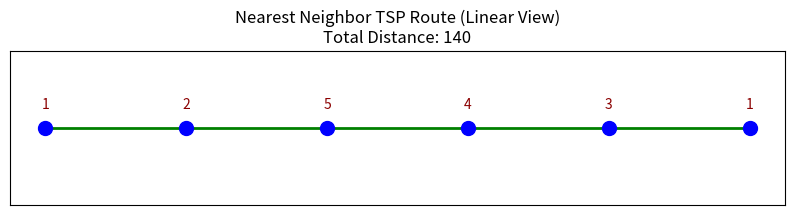

Reproduce this figure in Python.
# -*- coding: utf-8 -*-
"""TSP with NN.ipynb

Automatically generated by Colab.

Original file is located at
    https://colab.research.google.com/<link-removed>
"""

import numpy as np
import matplotlib.pyplot as plt

def solve_tsp_with_nearest_neighbor(distance_matrix, start=1, show_route=True):
    """
    Solve the TSP using the Nearest Neighbor heuristic.

    Parameters:
    - distance_matrix (2D list or numpy array): Matrix of distances between cities.
    - start (int): The starting city (1-based index). Defaults to City 1.
    - show_route (bool): Whether to display the route plot. Defaults to True.
    """
    # Convert to 1-based indexing for cities
    n = len(distance_matrix)
    unvisited = set(range(1, n + 1))  # Cities indexed from 1 to n
    tour = [start]  # Start from the specified city
    current_city = start
    unvisited.remove(current_city)
    total_distance = 0

    while unvisited:
        # Find the nearest unvisited city
        next_city = min(unvisited, key=lambda city: distance_matrix[current_city - 1][city - 1])
        total_distance += distance_matrix[current_city - 1][next_city - 1]
        tour.append(next_city)
        unvisited.remove(next_city)
        current_city = next_city

    # Return to the starting city
    total_distance += distance_matrix[current_city - 1][start - 1]
    tour.append(start)

    # Print results
    print("Total Distance:", total_distance, "\n")
    print("Tour:", tour, "\n")

    # Plot the route if show_route is True
    if show_route:
        plot_route_linear(tour, total_distance)

def plot_route_linear(tour, total_distance):
    """
    Plots the route in a line for the TSP.

    Parameters:
    - tour (list): The sequence of cities in the order visited, e.g., [1, 3, 4, 2, 1].
    - total_distance (float): Total distance of the tour.
    """
    # Generate positions along a line for each city in the order of the tour
    x_coords = list(range(1, len(tour) + 1))
    y_coords = [1] * len(tour)  # Constant y-coordinate for a linear view

    # Create a figure
    plt.figure(figsize=(10, 2))
    plt.title(f"Nearest Neighbor TSP Route (Linear View)\nTotal Distance: {total_distance}")

    # Plot each city in the order of the tour
    plt.scatter(x_coords, y_coords, color='blue', s=100, zorder=5)

    # Annotate each city with its index
    for i, (x, y) in enumerate(zip(x_coords, y_coords)):
        plt.text(x, y + 0.05, f'{tour[i]}', ha='center', color='darkred')

    # Draw lines between cities in the order of the tour
    for idx in range(len(tour) - 1):
        plt.plot([x_coords[idx], x_coords[idx + 1]], [1, 1], color='green', linestyle='-', linewidth=2)

    # Set plot limits and remove the y-axis for a clean linear view
    plt.ylim(0.8, 1.2)
    plt.xlabel("Cities")
    plt.gca().get_yaxis().set_visible(False)
    plt.gca().get_xaxis().set_visible(False)
    plt.show()


# Example usage
if __name__ == "__main__":
    distance_matrix = [
    [0, 10, 35, 25, 60],
    [10, 0, 30, 55, 20],
    [35, 30, 0, 45, 50],
    [25, 55, 45, 0, 30],
    [60, 20, 50, 30, 0]
    ]


    # Call the function to display the best route from multiple starting points
    solve_tsp_with_nearest_neighbor(distance_matrix, start=1, show_route=True)